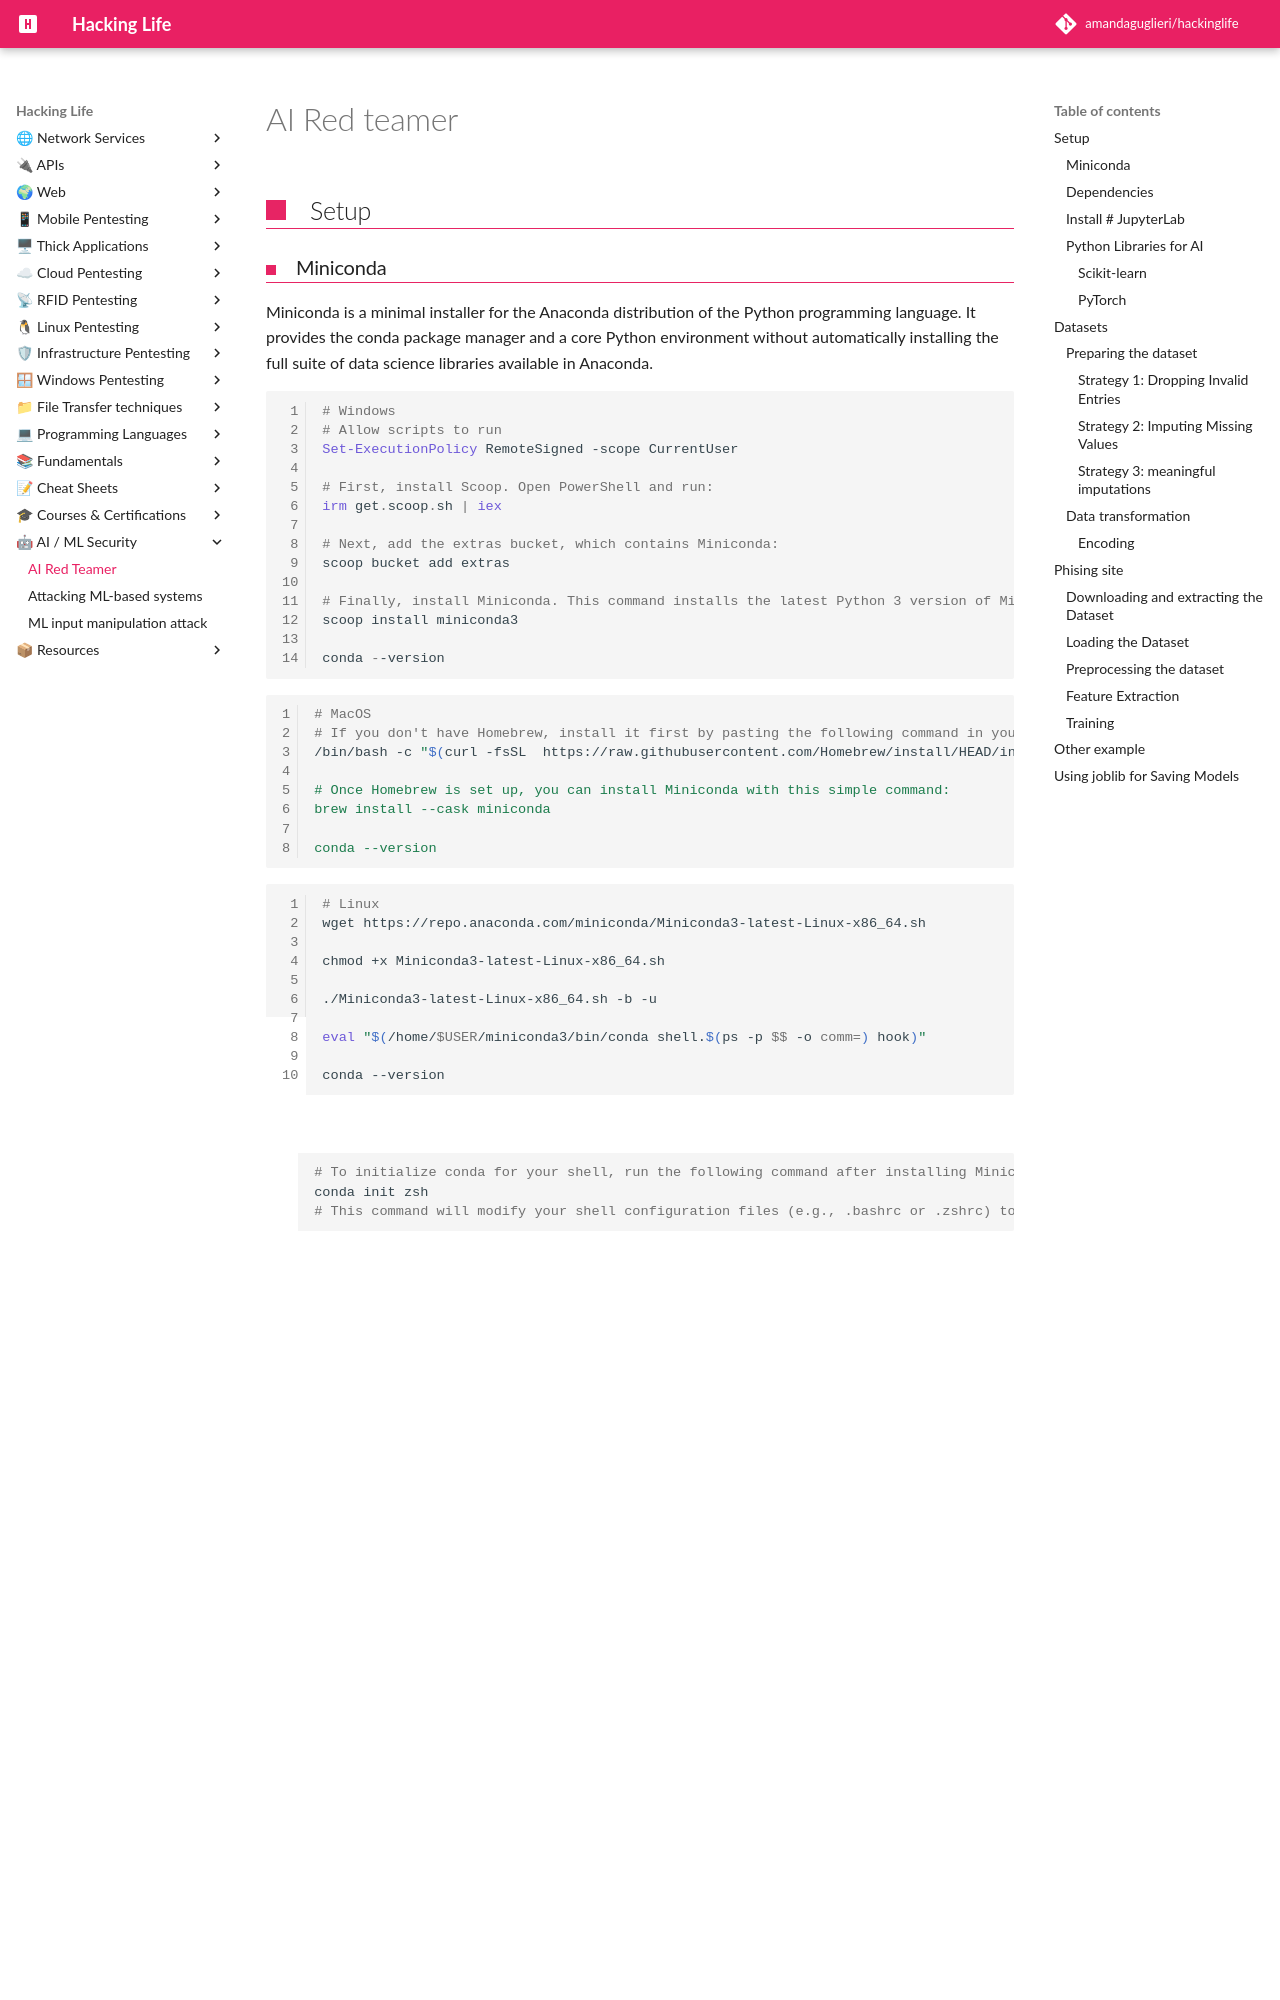

repository: amandaguglieri/hackinglife · page: ai/ai-red-teamer/index.html · generator: mkdocs

---
title: AI Red teamer
author: amandaguglieri
draft: false
TableOfContents: true
tags:
  - ai
  - red team
---

# AI Red teamer

## Setup

### Miniconda 
Miniconda is a minimal installer for the Anaconda distribution of the Python programming language. It provides the conda package manager and a core Python environment without automatically installing the full suite of data science libraries available in Anaconda.

```powershell
# Windows
# Allow scripts to run
Set-ExecutionPolicy RemoteSigned -scope CurrentUser

# First, install Scoop. Open PowerShell and run:
irm get.scoop.sh | iex

# Next, add the extras bucket, which contains Miniconda:
scoop bucket add extras

# Finally, install Miniconda. This command installs the latest Python 3 version of Miniconda:
scoop install miniconda3

conda --version
```

```bash
# MacOS
# If you don't have Homebrew, install it first by pasting the following command in your terminal:
/bin/bash -c "$(curl -fsSL  https://raw.githubusercontent.com/Homebrew/install/HEAD/install"

# Once Homebrew is set up, you can install Miniconda with this simple command:
brew install --cask miniconda

conda --version
```

```bash
# Linux
wget https://repo.anaconda.com/miniconda/Miniconda3-latest-Linux-x86_64.sh

chmod +x Miniconda3-latest-Linux-x86_64.sh

./Miniconda3-latest-Linux-x86_64.sh -b -u

eval "$(/home/$USER/miniconda3/bin/conda shell.$(ps -p $$ -o comm=) hook)"

conda --version
```


Init the project:

```bash
# To initialize conda for your shell, run the following command after installing Miniconda:
conda init zsh
# This command will modify your shell configuration files (e.g., .bashrc or .zshrc) to include the necessary conda settings. You might need to close and reopen your terminal for the changes to take effect.
```

Finally, run these two commands to complete the init process:

```bash
conda config --add channels defaults

conda config --add channels conda-forge

conda config --add channels conda-forge

conda config --add channels pytorch

conda config --set channel_priority strict
```

After installing Miniconda, you'll notice that the base environment is activated by default every time you open a new terminal. This is indicated by the (base) prefix on your path.

To prevent the base environment from activating automatically, you can use the following command:

```bash
conda config --set auto_activate_base false
```


conda provides a simple way to create virtual environments. For example, to create a new environment named ai with Python 3.11, use the following command:

```bash
conda create -n ai python=3.11
```

This will create a virtual environment, ai, which can then be used to contain all ai-related packages.

Activating the Environment:

```bash
conda activate ai
```

To deactivate the environment, use:

```bash
conda deactivate
```

### Dependencies

Use the `conda install` command to install the following core packages:

```bash
conda install -y numpy scipy pandas scikit-learn matplotlib seaborn transformers datasets tokenizers accelerate evaluate optimum huggingface_hub nltk category_encoders

conda install -y pytorch torchvision torchaudio pytorch-cuda=12.4 -c pytorch -c nvidia

pip install requests requests_toolbelt
```

Updates:

```bash
conda update --all
```
